Run: headless pygame with SDL's dummy video driver; simulated clock (each Clock.tick advances the game by its frame time, no real sleeping); random seed 0; keys injected as events and as key.get_pressed() state; mouse plan: one left click at the window centre at the start of phase 2, then a move to the lower-right quarter at the start of phase 3.
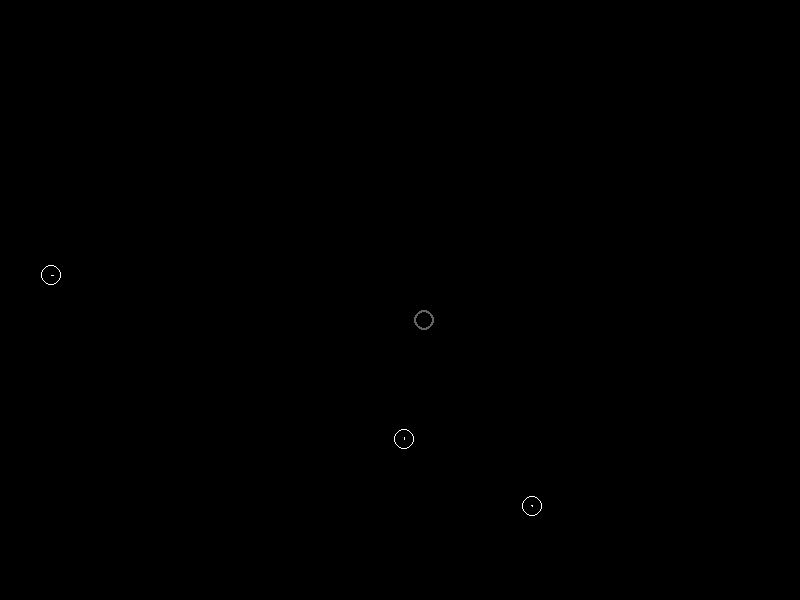
Frame 1 of 4 · flips 1–60 · no input
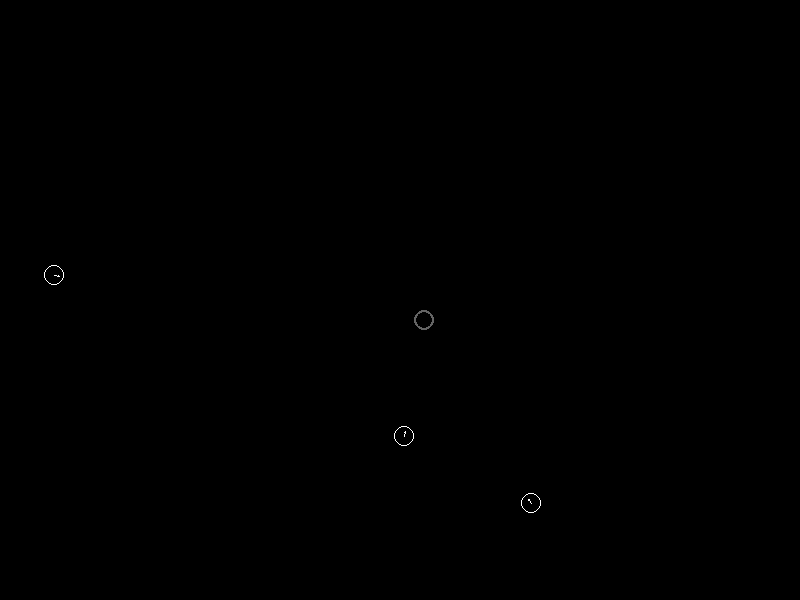
Frame 2 of 4 · flips 61–180 · clicked the window centre · tapped SPACE, RETURN · held RIGHT (→), D
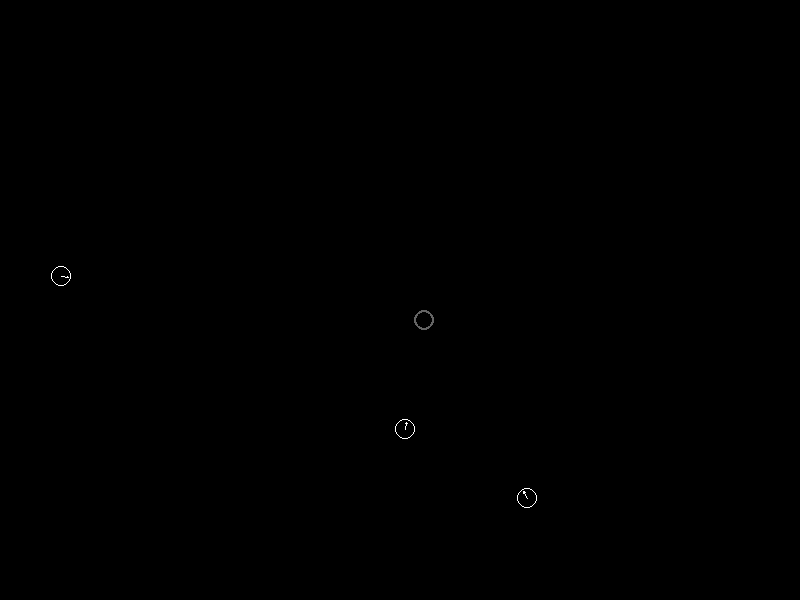
Frame 3 of 4 · flips 181–300 · moved the mouse to the lower-right quarter · held DOWN (↓), S
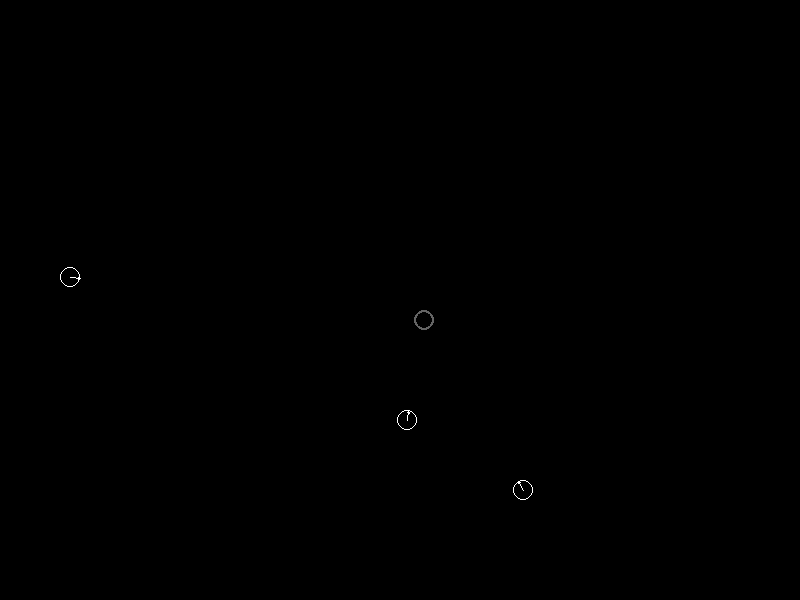
Frame 4 of 4 · flips 301–420 · held LEFT (←), A, UP (↑), W

The pygame program that drew these frames:

import pygame
import time
import math
import random


w, h = 800, 600
pygame.init()
screen = pygame.display.set_mode((w, h))

BLACK = pygame.Color(0, 0, 0)
WHITE = pygame.Color(255, 255, 255)
GRAY  = pygame.Color(100, 100, 100)

def dist(A, B):
    return ((A[0]-B[0])**2 + (A[1]-B[1])**2)**0.5
def mag(A):
    return dist( (0,0), A)

def draw_arrow(start, end):
    dir_v = (end[0]-start[0], end[1]-start[1])
    if mag(dir_v) < 1:
        return 
    unit_v = (dir_v[0] / mag(dir_v), dir_v[1] / mag(dir_v))

    scale = min(0.2,  (min(w,h) / 10) / mag(dir_v))
    mid_p = ( (end[0] - dir_v[0]*scale), (end[1] - dir_v[1]*scale) )
    arm_mag_perp = dist(end,mid_p) * math.tan(math.pi/6)

    lines = [
        (start, end),
        (end, (-arm_mag_perp*unit_v[1] + mid_p[0],  arm_mag_perp*unit_v[0] + mid_p[1])),
        (end, ( arm_mag_perp*unit_v[1] + mid_p[0], -arm_mag_perp*unit_v[0] + mid_p[1])),
    ]
    for pair in lines:
        pygame.draw.line(screen, WHITE, *pair)

class Coord():
    def __init__(self, x, y):
        self.x = x
        self.y = y
    def to_tuple(self):
        return (self.x, self.y)

class Bird():
    def __init__(self, start_pos):
        self.pos = Coord(*start_pos)
        self.vy = 0
        self.vx = 0
        self.trail = []
    
    def pos_tuple(self):
        return (self.pos.to_tuple())

def main():
    r = 10
    vmax = 5
    dt = 0.05
    kp = 1e-3
    trail = []
    eps = r/2
    dist_error = 0

    num_birds = 3
    birds = [Bird( (random.randint(r,w-r), random.randint(r,h-r)) ) for _ in range(num_birds)]

    running = True
    while running:
        screen.fill(BLACK)

        for event in pygame.event.get():
            if event.type == pygame.QUIT:
                running = False

        for bird in birds:
            if bird.pos.x + bird.vx*dt > w-r or bird.pos.x + bird.vx*dt < r:
                bird.vx *= -1
            if bird.pos.y + bird.vy*dt > h-r or bird.pos.y + bird.vy*dt < r:
                bird.vy *= -1

            if dist_error < eps:
                des_pos = Coord(random.randint(r, w-r), random.randint(r, h-r))
            dist_error = ((des_pos.x - bird.pos.x)**2 + (des_pos.y - bird.pos.y)**2)**0.5
            # des_pos = pygame.mouse.get_pos()

            theta = math.atan2(des_pos.y - bird.pos.y, des_pos.x - bird.pos.x)
            errorx = vmax * math.cos(theta) - bird.vx
            errory = vmax * math.sin(theta) - bird.vy
            bird.vx += kp*errorx
            bird.vy += kp*errory

            bird.pos.x += bird.vx*dt
            bird.pos.y += bird.vy*dt

            pygame.draw.circle(screen, WHITE, bird.pos_tuple(), r, 1)   
            pygame.draw.circle(screen, GRAY, des_pos.to_tuple(), 10, 2)     
            
            v_scale = 3*r/vmax
            v_vector = ( bird.pos.x + v_scale*bird.vx, bird.pos.y + v_scale*bird.vy )
            draw_arrow(bird.pos_tuple(), v_vector)

        pygame.display.flip()
    
    pygame.quit()


if __name__ == '__main__':
    main()
